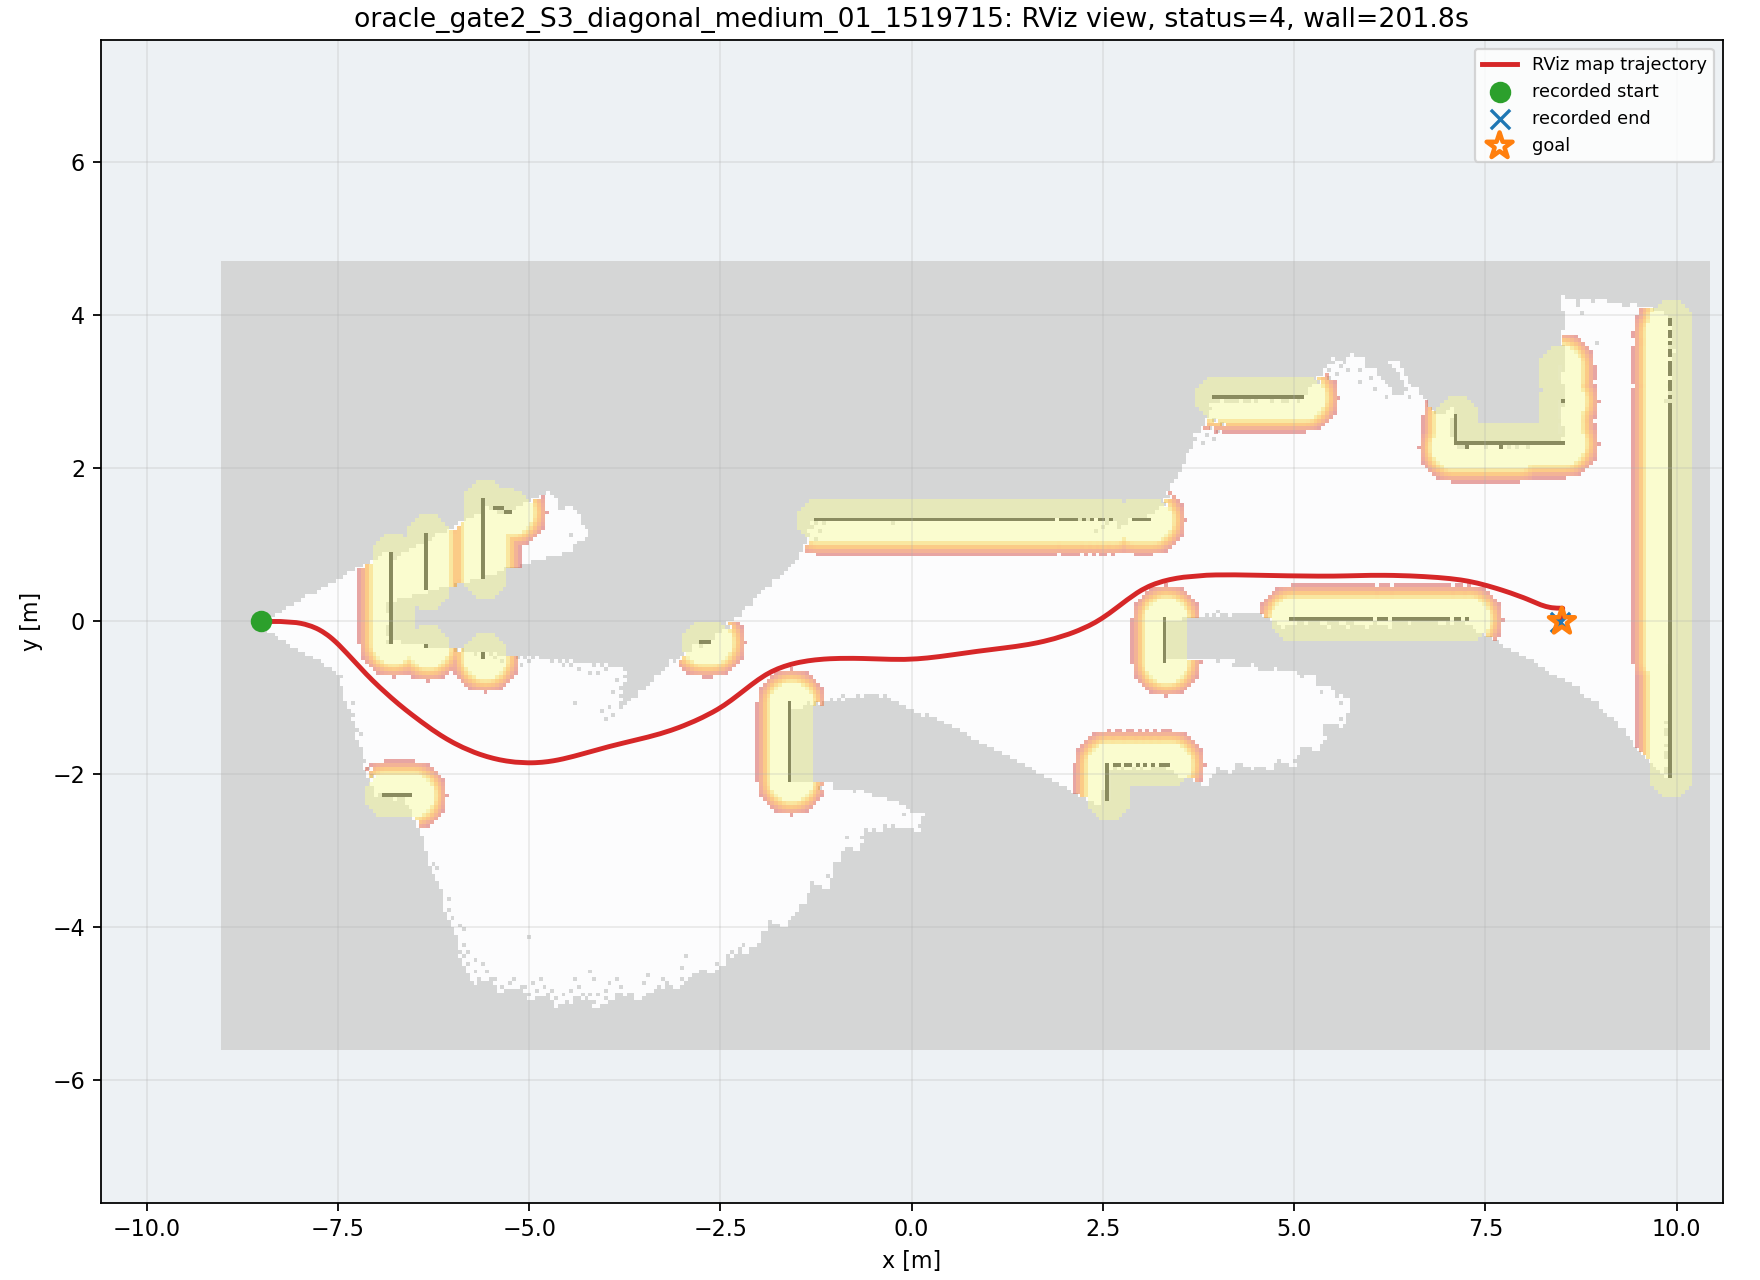

The data file committed next to this chart (first rows):
wall_time, wall_elapsed_s, sim_time, x, y, yaw
1787872608, 0.0, 63.01, -8.498, 1.2813867180976926e-06, 0.001788
1787872612, 2.454, 65.76, -8.475, 7.11755600608076e-05, 0.004267
1787872612, 2.469, 65.83, -8.464, 0.0001181, 0.004945
1787872612, 2.481, 65.89, -8.453, 0.0001741, 0.00534
1787872612, 2.827, 66.1, -8.415, 0.0003494, 0.002899
1787872612, 2.833, 66.17, -8.401, 0.0003814, 0.001445
1787872613, 3.67, 66.61, -8.307, 9.64531613953214e-06, -0.01072
1787872613, 3.684, 66.68, -8.292, -0.0001637, -0.01344
1787872613, 3.696, 66.75, -8.277, -0.0003818, -0.01658
1787872613, 3.706, 66.81, -8.262, -0.0006488, -0.02016
1787872613, 3.716, 66.88, -8.248, -0.0009697, -0.02417
1787872614, 5.307, 67.77, -8.057, -0.01326, -0.1253
1787872614, 5.32, 67.83, -8.042, -0.01516, -0.1381
1787872614, 5.331, 67.9, -8.028, -0.01726, -0.1514
1787872614, 5.341, 67.97, -8.013, -0.01958, -0.1655
1787872614, 5.35, 68.04, -7.998, -0.02214, -0.1803
1787872614, 5.359, 68.11, -7.983, -0.02493, -0.1955
1787872614, 5.366, 68.17, -7.968, -0.02799, -0.2112
1787872614, 5.373, 68.24, -7.953, -0.03131, -0.2273
1787872615, 5.451, 68.34, -7.931, -0.03678, -0.2522
1787872615, 6.087, 68.72, -7.854, -0.05999, -0.3414
1787872615, 6.101, 68.78, -7.843, -0.06398, -0.3534
1787872616, 6.616, 69.06, -7.799, -0.08152, -0.4136
1787872616, 6.629, 69.12, -7.789, -0.08634, -0.4294
1787872616, 6.64, 69.19, -7.778, -0.09136, -0.4453
1787872616, 6.852, 69.33, -7.756, -0.102, -0.4773
1787872616, 6.865, 69.4, -7.745, -0.1077, -0.4933
1787872616, 7.291, 69.64, -7.7, -0.1341, -0.5533
1787872617, 7.654, 69.87, -7.648, -0.1682, -0.6217
1787872617, 7.667, 69.94, -7.634, -0.1787, -0.6399
1787872617, 7.679, 70.01, -7.62, -0.1893, -0.6572
1787872617, 7.69, 70.08, -7.606, -0.2002, -0.6735
1787872617, 7.969, 70.25, -7.571, -0.2285, -0.7107
1787872617, 8.195, 70.42, -7.538, -0.2579, -0.7422
1787872617, 8.209, 70.48, -7.525, -0.2699, -0.7531
1787872618, 8.566, 70.69, -7.487, -0.3067, -0.7807
1787872618, 9.127, 71, -7.431, -0.3636, -0.8077
1787872618, 9.139, 71.06, -7.419, -0.3764, -0.8118
1787872618, 9.15, 71.13, -7.407, -0.3892, -0.8154
1787872618, 9.161, 71.2, -7.395, -0.4021, -0.8182
1787872618, 9.17, 71.27, -7.383, -0.415, -0.8202
1787872619, 10.22, 71.81, -7.287, -0.5188, -0.8254
1787872619, 10.23, 71.88, -7.275, -0.5318, -0.8254
1787872619, 10.24, 71.95, -7.263, -0.5448, -0.8252
1787872619, 10.26, 72.02, -7.251, -0.5578, -0.8246
1787872619, 10.27, 72.08, -7.239, -0.5708, -0.8237
1787872619, 10.28, 72.15, -7.227, -0.5837, -0.8225
1787872620, 10.77, 72.46, -7.172, -0.6418, -0.8133
1787872620, 11, 72.63, -7.142, -0.6738, -0.8061
1787872620, 11.01, 72.69, -7.13, -0.6866, -0.8029
1787872621, 11.57, 73, -7.074, -0.7434, -0.7871
1787872621, 11.59, 73.07, -7.061, -0.7559, -0.7834
1787872621, 11.6, 73.14, -7.049, -0.7683, -0.7796
1787872621, 11.89, 73.34, -7.011, -0.8054, -0.7684
1787872621, 12.04, 73.48, -6.985, -0.8299, -0.761
1787872621, 12.33, 73.65, -6.953, -0.8602, -0.7523
1787872622, 13.11, 74.09, -6.869, -0.9379, -0.7323
1787872622, 13.12, 74.16, -6.856, -0.9497, -0.7295
1787872622, 13.13, 74.22, -6.842, -0.9614, -0.7269
1787872622, 13.14, 74.29, -6.829, -0.9732, -0.7244
... 455 more rows
